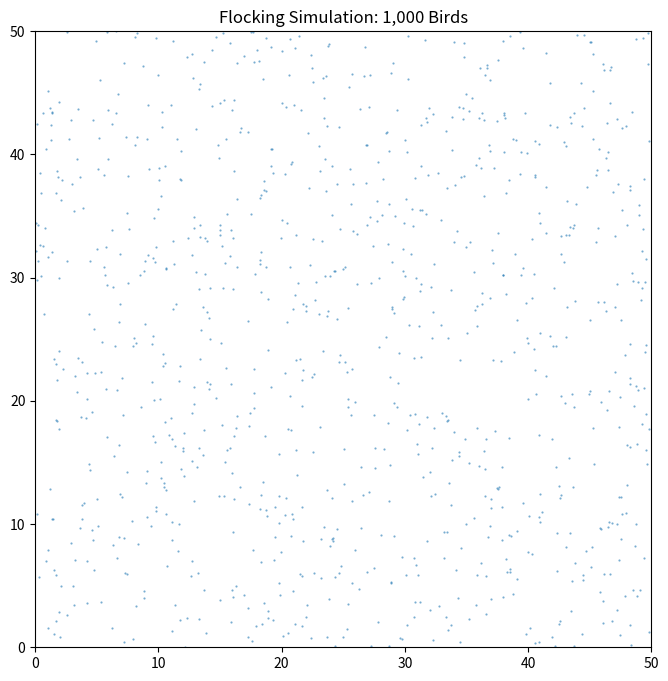

Generate this figure with matplotlib:
import numpy as np
import matplotlib.pyplot as plt
from matplotlib.animation import FuncAnimation
from scipy.spatial import cKDTree


class Sky:
    def __init__(
        self, 
        num_birds,
        exclusion_factor,
        alignment_factor,
        cohesion_factor,
        radius_exclusion=5,
        radius_align=20,
        sky_size=100,
        dt=0.1,
        max_speed=3.0,
        min_speed=0.2,
    ):
        self.box_size = sky_size
        self.dt = dt
        self.max_speed = max_speed
        self.min_speed = min_speed

        self.exclusion_factor = exclusion_factor
        self.alignment_factor = alignment_factor
        self.cohesion_factor = cohesion_factor

        self.radius_exclusion = radius_exclusion
        self.radius_align = radius_align

        self.positions = np.random.rand(num_birds, 2) * sky_size
        
        speeds = 1 + np.random.rand(num_birds)
        angles = np.random.rand(num_birds) * 2 * np.pi
        self.velocities = np.column_stack([
            speeds * np.cos(angles),
            speeds * np.sin(angles)
        ])

    def compute_new_velocities(self):
        N = len(self.positions)
        
        offsets = np.array([
            [0, 0], [1, 0], [-1, 0], [0, 1], [0, -1],
            [1, 1], [1, -1], [-1, 1], [-1, -1]
        ]) * self.box_size
        
        replicated_pos = np.vstack([self.positions + offset for offset in offsets])

        tree = cKDTree(replicated_pos)
        neighbor_lists = tree.query_ball_point(self.positions, self.radius_align)
        
        sep_forces = np.zeros((N, 2))
        align_forces = np.zeros((N, 2))
        coh_forces = np.zeros((N, 2))
        
        vel_speeds = np.linalg.norm(self.velocities, axis=1, keepdims=True)
        vel_speeds[vel_speeds < 1e-8] = 1
        vel_directions = self.velocities / vel_speeds
        
        for i in range(N):
            neighbors = np.array(neighbor_lists[i])
            if len(neighbors) <= 1:
                continue
            
            orig_idx = neighbors % N
            mask = orig_idx != i
            neighbors = neighbors[mask]
            orig_idx = orig_idx[mask]
            
            if len(orig_idx) == 0:
                continue
            
            n_pos = replicated_pos[neighbors]
            n_vel_dir = vel_directions[orig_idx]
            
            disp = n_pos - self.positions[i]
            dist = np.linalg.norm(disp, axis=1)
            
            valid = dist > 1e-8
            if not np.any(valid):
                continue
            
            disp = disp[valid]
            dist = dist[valid]
            n_vel_dir = n_vel_dir[valid]
            
            exc_mask = dist < self.radius_exclusion
            if np.any(exc_mask):
                sep = -np.sum(disp[exc_mask] / dist[exc_mask, np.newaxis], axis=0)
                sep_norm = np.linalg.norm(sep)
                if sep_norm > 1e-8:
                    sep_forces[i] = sep / sep_norm
            
            align_mask = dist >= self.radius_exclusion
            if np.any(align_mask):
                align = np.mean(n_vel_dir[align_mask], axis=0)
                align_norm = np.linalg.norm(align)
                if align_norm > 1e-8:
                    align_forces[i] = align / align_norm
                
                coh = np.sum(disp[align_mask] / dist[align_mask, np.newaxis], axis=0)
                coh_norm = np.linalg.norm(coh)
                if coh_norm > 1e-8:
                    coh_forces[i] = coh / coh_norm
        
        steer = (
            self.exclusion_factor * sep_forces +
            self.alignment_factor * align_forces +
            self.cohesion_factor * coh_forces
        )
        
        new_vels = self.velocities + steer * self.dt
        
        speeds = np.linalg.norm(new_vels, axis=1, keepdims=True)
        speeds = np.clip(speeds, self.min_speed, self.max_speed)
        new_vels = new_vels / np.linalg.norm(new_vels, axis=1, keepdims=True) * speeds
        
        return new_vels
    
    def calculate_order(self):
        speeds = np.linalg.norm(self.velocities, axis=1, keepdims=True)
        speeds[speeds < 1e-8] = 1
        directions = self.velocities / speeds
        avg_direction = np.mean(directions, axis=0)
        order = np.linalg.norm(avg_direction)
        return order

    def update(self):
        self.velocities = self.compute_new_velocities()
        self.positions += self.velocities * self.dt
        self.positions %= self.box_size

    def get_positions(self):
        return self.positions[:, 0], self.positions[:, 1]


if __name__ == "__main__":
    sky = Sky(
        num_birds=1000,
        exclusion_factor=0.3,
        alignment_factor=0.5,
        cohesion_factor=0.3,
        radius_exclusion=2,
        radius_align=10,
        sky_size=50,
        dt=0.1,
        max_speed=3.0,
        min_speed=0.1
    )

    fig, ax = plt.subplots(figsize=(8, 8))
    ax.set_xlim(0, sky.box_size)
    ax.set_ylim(0, sky.box_size)
    ax.set_aspect('equal')

    xs, ys = sky.get_positions()
    scatter = ax.scatter(xs, ys, s=0.3, alpha=0.6)

    frame_count = [0]
    
    def update(frame):
        sky.update()
        xs, ys = sky.get_positions()
        scatter.set_offsets(np.c_[xs, ys])
        
        frame_count[0] += 1
        if frame_count[0] % 20 == 0:
            print(f"Frame {frame_count[0]}, Order: {sky.calculate_order():.4f}")
        
        return scatter,

    anim = FuncAnimation(fig, update, interval=1, blit=True, cache_frame_data=False)
    plt.title(f"Flocking Simulation: {sky.positions.shape[0]:,} Birds")
    plt.show()
